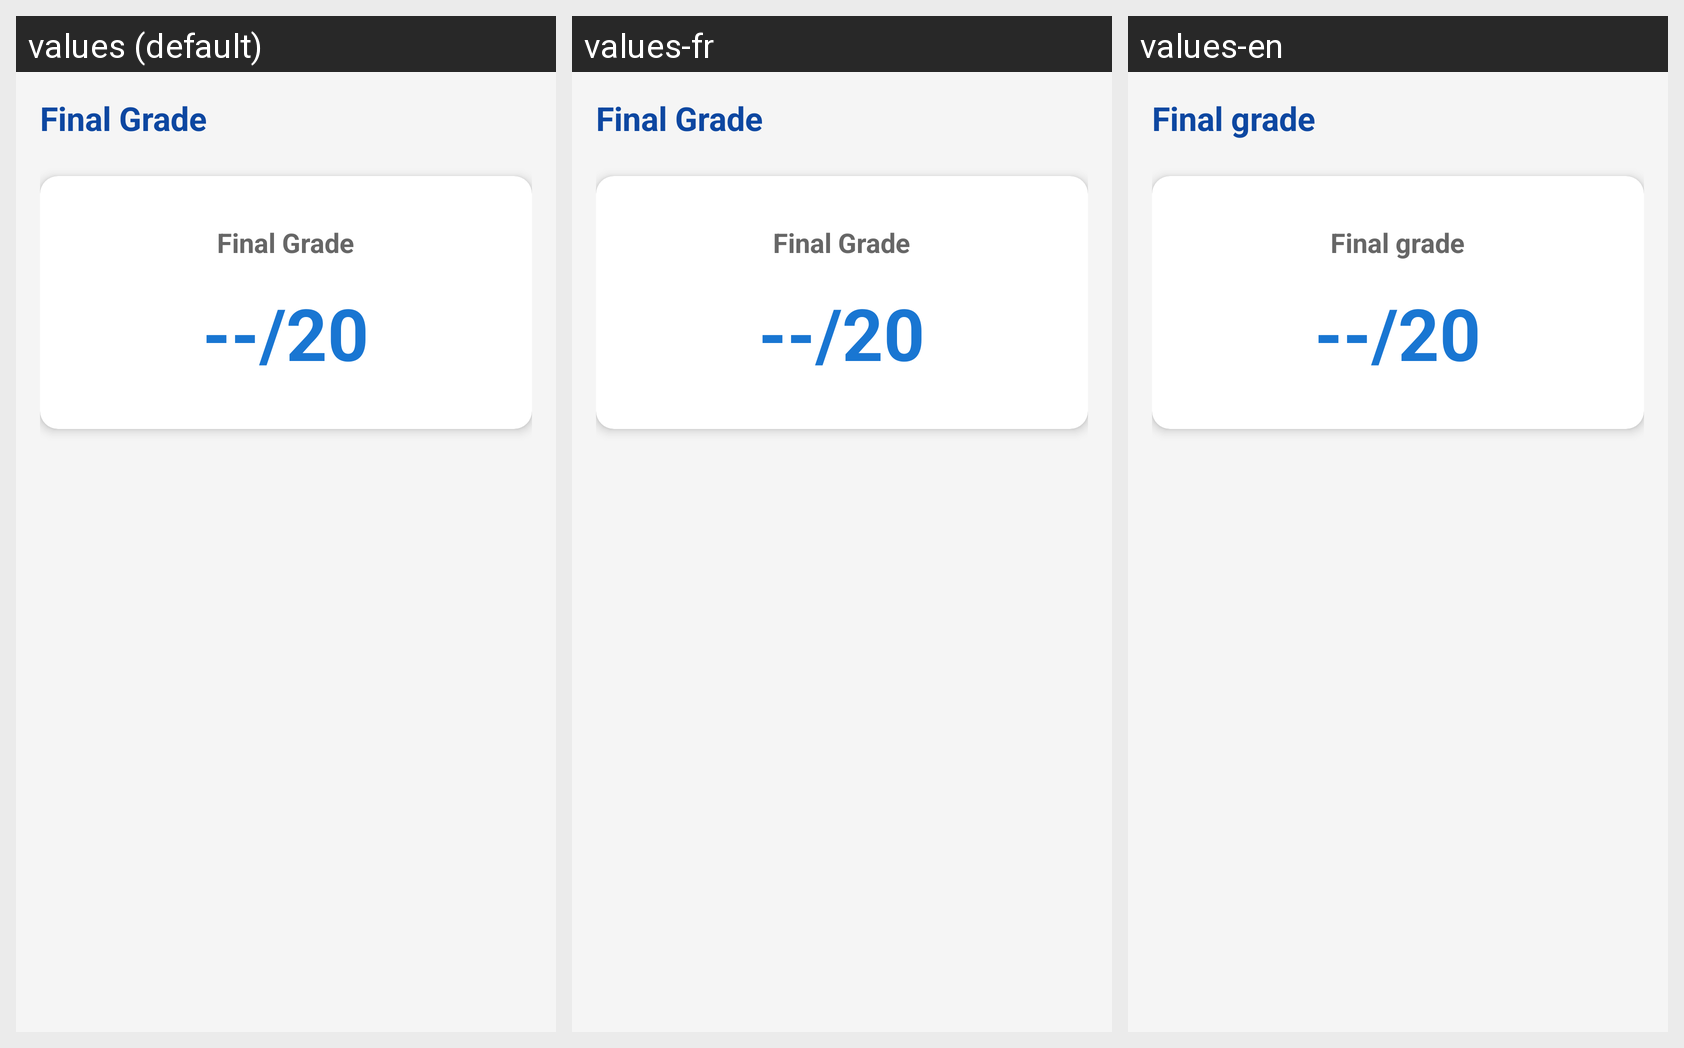

This grid shows one Android layout under several languages. Give, for every string resource on the screen, its name, the default text and each shown locale's text.
Android screen res/layout/fragment_note.xml rendered under 3 locales, left to right: values (default), values-fr, values-en. Device: Nexus 5 (rendered at 1080×1920; each locale shown at half size, 540×960, under a caption strip naming it); theme Theme.PFA_Manager.
Strings drawn on this screen, with the default value and each locale's value (text and hints the layout hard-codes, and strings that could not be matched under every locale, appear in the picture but are not listed):

fragment_note_title
  values: Final Grade
  values-fr: Final Grade  [not translated; the default value is used]
  values-en: Final grade

final_note
  values: Final Grade
  values-fr: Final Grade  [not translated; the default value is used]
  values-en: Final grade
